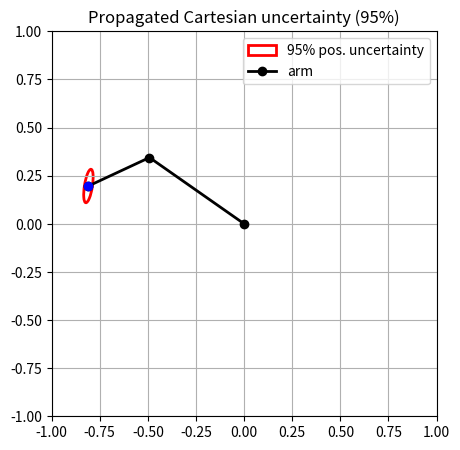

This figure's Python source:
import numpy as np
import matplotlib.pyplot as plt
from matplotlib.patches import Ellipse

l1, l2 = 0.6, 0.35  # link lengths [m]

def fk_pos(q):
    q1, q2 = q
    return np.array([l1 * np.cos(q1) + l2 * np.cos(q1 + q2),
                     l1 * np.sin(q1) + l2 * np.sin(q1 + q2)])

def jacobian(q):
    q1, q2 = q
    return np.array([
        [-l1 * np.sin(q1) - l2 * np.sin(q1 + q2), -l2 * np.sin(q1 + q2)],
        [ l1 * np.cos(q1) + l2 * np.cos(q1 + q2),  l2 * np.cos(q1 + q2)]
    ])

# ---------- fixed values ----------
q1 = np.deg2rad(145)
q2 = np.deg2rad(60)
sigma_q = 0.05  # joint angle uncertainty [rad]

# ---------- computation ----------
q = np.array([q1, q2])
J = jacobian(q)
Sigma_q = (sigma_q ** 2) * np.eye(2)
Sigma_x = J @ Sigma_q @ J.T

eigvals, eigvecs = np.linalg.eigh(Sigma_x)
order = eigvals.argsort()[::-1]
eigvals, eigvecs = eigvals[order], eigvecs[:, order]

width, height = 2 * np.sqrt(eigvals) * 2  # 95% confidence ellipse
angle = np.degrees(np.arctan2(eigvecs[1, 0], eigvecs[0, 0]))

# ---------- plotting ----------
tip = fk_pos(q)
plt.figure(figsize=(5, 5))
ellipse = Ellipse(xy=tip, width=width, height=height,
                  angle=angle, edgecolor='red', facecolor='none', lw=2,
                  label='95% pos. uncertainty')
plt.gca().add_patch(ellipse)

base = np.zeros(2)
elbow = np.array([l1 * np.cos(q1), l1 * np.sin(q1)])
plt.plot([base[0], elbow[0], tip[0]], [base[1], elbow[1], tip[1]],
         '-ok', lw=2, label='arm')
plt.scatter(*tip, color='blue', zorder=5)
span = l1 + l2 + 0.05
plt.xlim(-span, span)
plt.ylim(-span, span)
plt.gca().set_aspect('equal')
plt.grid(True)
plt.title('Propagated Cartesian uncertainty (95%)')
plt.legend()
plt.show()

# ---------- print matrices ----------
print("Σ_q  (rad²):\n", np.round(Sigma_q, 6))
print("\nΣ_x  (m²):\n", np.round(Sigma_x, 8))
print(f"\nMajor/minor axis lengths (95%):  {width:.4f} m  /  {height:.4f} m")
